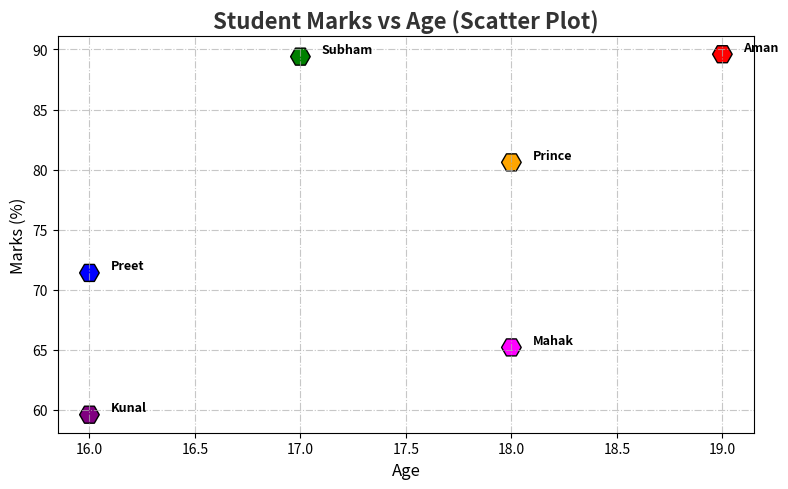

The matplotlib source for this figure:
import numpy as np
from matplotlib import pyplot as plt

# Data
students = ["Aman", "Preet", "Subham", "Prince", "Kunal", "Mahak"]
marks = [89.6, 71.4, 89.4, 80.6, 59.6, 65.2]
ages = [19, 16, 17, 18, 16, 18]

# Colors for each student
colors = ["red", "blue", "green", "orange", "purple", "magenta"]

plt.figure(figsize=(8, 5))

# Scatter plot
plt.scatter(ages, marks, color=colors, s=200, marker="H", edgecolor='black')

# Add student names next to each point
for i, name in enumerate(students):
    plt.text(ages[i] + 0.1, marks[i] + 0.3, name, fontsize=9, fontweight='bold')

# Title and labels
plt.title("Student Marks vs Age (Scatter Plot)", fontsize=16, fontweight="bold", color="#333")
plt.xlabel("Age", fontsize=12)
plt.ylabel("Marks (%)", fontsize=12)

# Add grid
plt.grid(True, linestyle='-.', alpha=0.7)

# Improve layout
plt.tight_layout()
plt.show()
